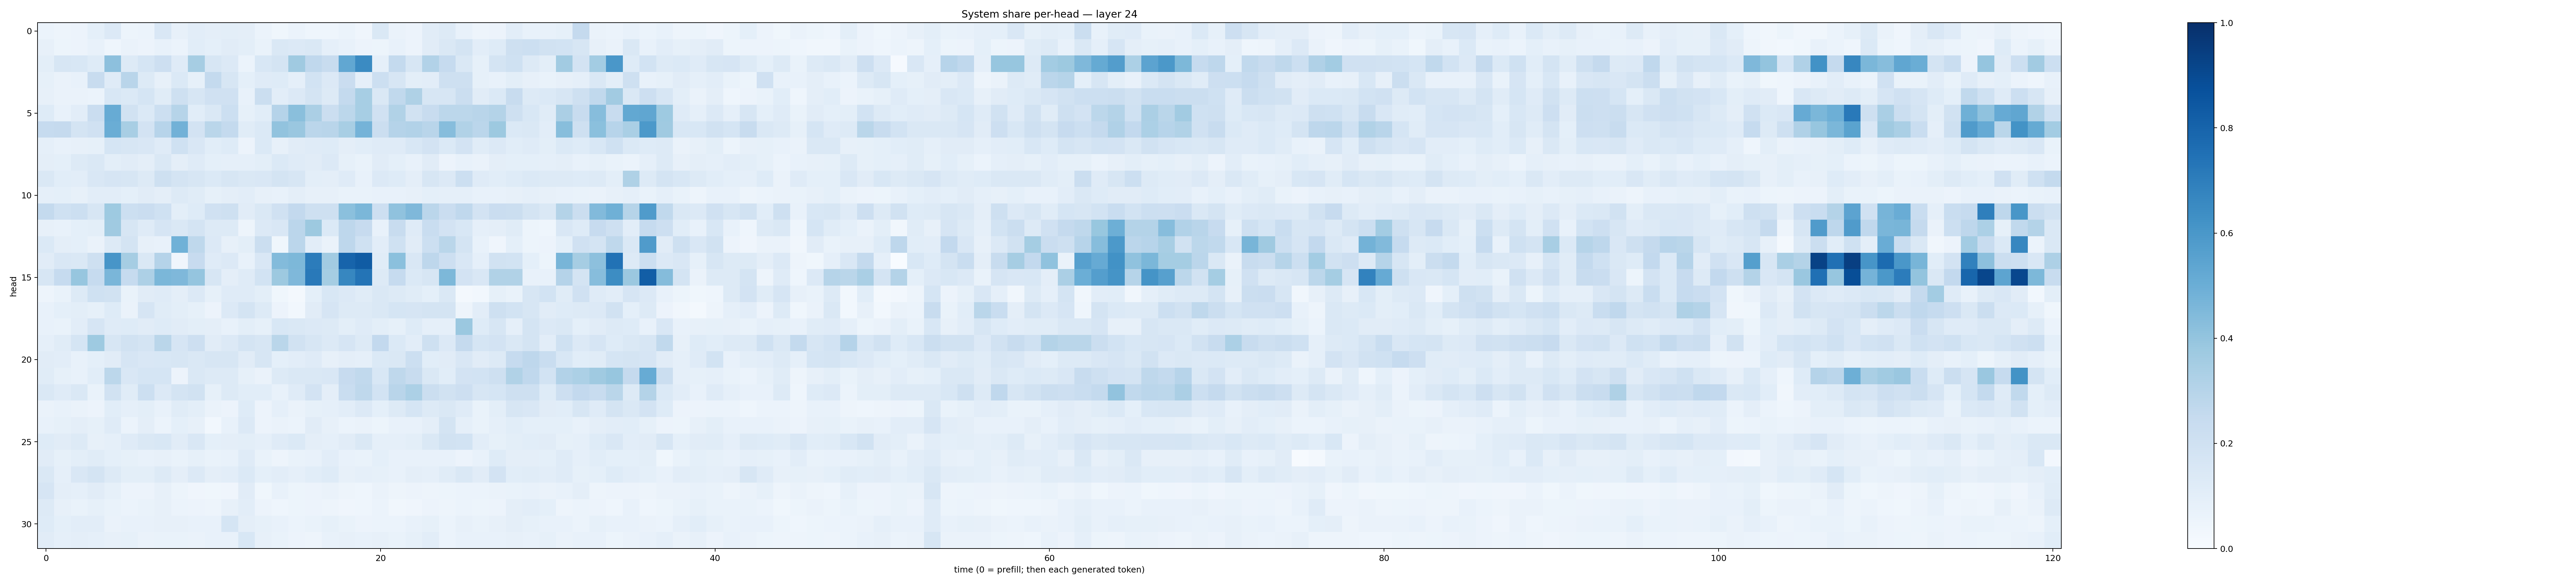

Source data for this figure (header and first rows):
0.060941525, 0.05006098, 0.057739586, 0.09214664, 0.13421541, 0.05126058, 0.060877305, 0.15083718, 0.078767665, 0.10454164, 0.096470766, 0.10134125, 0.09695244, 0.060539294, 0.037447866, 0.059488267, 0.044693682, 0.04656288, 0.059641607, 0.041328512, 0.14272524, 0.06460375, 0.056101978, 0.111552276
0.07946, 0.05178, 0.05494, 0.07223, 0.04567, 0.06403, 0.05673, 0.07119, 0.05926, 0.1057, 0.09283, 0.1112, 0.09905, 0.0678, 0.1438, 0.1357, 0.1429, 0.08854, 0.07658, 0.05586, 0.0536, 0.0725, 0.05739, 0.1113
0.09976, 0.1599, 0.1543, 0.1227, 0.416, 0.126, 0.169, 0.2135, 0.121, 0.3496, 0.1573, 0.1352, 0.06244, 0.1557, 0.1762, 0.3675, 0.2685, 0.2362, 0.5289, 0.6498, 0.08758, 0.256, 0.161, 0.3097
0.08283, 0.06331, 0.07468, 0.2359, 0.1174, 0.2905, 0.128, 0.07971, 0.1402, 0.08458, 0.2566, 0.16, 0.09187, 0.1172, 0.1232, 0.08759, 0.1872, 0.1365, 0.2295, 0.08629, 0.2187, 0.1568, 0.09822, 0.104
0.0806, 0.06425, 0.06368, 0.05951, 0.1529, 0.1401, 0.1717, 0.1166, 0.2107, 0.1632, 0.1991, 0.1991, 0.07197, 0.222, 0.1031, 0.134, 0.1788, 0.13, 0.2562, 0.3462, 0.1462, 0.2624, 0.3215, 0.1629
0.1244, 0.07712, 0.1032, 0.2272, 0.5116, 0.1896, 0.1399, 0.2152, 0.298, 0.1062, 0.1449, 0.2151, 0.08391, 0.1076, 0.3011, 0.422, 0.3349, 0.2211, 0.2775, 0.3461, 0.1959, 0.3139, 0.189, 0.236
0.2486, 0.2532, 0.1729, 0.1963, 0.502, 0.3408, 0.1826, 0.2957, 0.4821, 0.1812, 0.2852, 0.255, 0.1161, 0.1371, 0.4062, 0.3859, 0.2816, 0.2919, 0.3414, 0.4748, 0.2265, 0.3024, 0.3107, 0.2899
0.08897, 0.07159, 0.08201, 0.08515, 0.1696, 0.1595, 0.1502, 0.1198, 0.2011, 0.1522, 0.1076, 0.124, 0.05856, 0.1373, 0.07918, 0.1125, 0.1188, 0.1237, 0.09633, 0.1092, 0.1195, 0.1179, 0.1556, 0.1818
0.09495, 0.09146, 0.1263, 0.1434, 0.0997, 0.1095, 0.09396, 0.141, 0.09503, 0.1181, 0.09005, 0.08866, 0.08958, 0.0996, 0.1402, 0.1198, 0.11, 0.1334, 0.08336, 0.06855, 0.1133, 0.09294, 0.07494, 0.1109
0.1484, 0.1093, 0.1035, 0.1502, 0.1655, 0.161, 0.1317, 0.2095, 0.1743, 0.1575, 0.1402, 0.1599, 0.1434, 0.1485, 0.1784, 0.1572, 0.1014, 0.0969, 0.1175, 0.07557, 0.1355, 0.1238, 0.09447, 0.1635
0.08838, 0.09052, 0.0812, 0.1031, 0.1034, 0.08991, 0.1131, 0.09736, 0.1281, 0.1168, 0.08423, 0.09654, 0.1046, 0.07967, 0.07369, 0.09756, 0.08002, 0.07941, 0.06848, 0.06793, 0.07453, 0.07735, 0.07853, 0.08985
0.2546, 0.1993, 0.215, 0.162, 0.3714, 0.2149, 0.2281, 0.2005, 0.09899, 0.1228, 0.1972, 0.2031, 0.1102, 0.146, 0.1966, 0.2589, 0.2036, 0.2044, 0.4192, 0.4589, 0.213, 0.408, 0.4514, 0.2813
0.08062, 0.07685, 0.09259, 0.09913, 0.3682, 0.1569, 0.1191, 0.1659, 0.1426, 0.1738, 0.1296, 0.1277, 0.04834, 0.1367, 0.1506, 0.2833, 0.3775, 0.1383, 0.2761, 0.2435, 0.07231, 0.2414, 0.1198, 0.2339
0.1392, 0.09757, 0.08984, 0.06518, 0.1322, 0.1774, 0.08144, 0.07034, 0.4876, 0.2706, 0.1347, 0.07833, 0.09931, 0.2266, 0.03692, 0.2822, 0.1025, 0.0642, 0.2765, 0.2025, 0.1053, 0.2016, 0.1112, 0.2167
0.1128, 0.1495, 0.1409, 0.2077, 0.6073, 0.3485, 0.1463, 0.3017, 0.04242, 0.2424, 0.1187, 0.1351, 0.07529, 0.1508, 0.4382, 0.457, 0.7032, 0.3605, 0.7972, 0.8287, 0.1168, 0.4181, 0.1512, 0.2754
0.1617, 0.2475, 0.3908, 0.2464, 0.4623, 0.2466, 0.3243, 0.4583, 0.4507, 0.3951, 0.1566, 0.09731, 0.1201, 0.1857, 0.3774, 0.452, 0.7185, 0.353, 0.6655, 0.7371, 0.1296, 0.2488, 0.139, 0.157
0.04828, 0.06872, 0.1324, 0.2008, 0.1913, 0.06942, 0.1118, 0.1181, 0.09408, 0.1347, 0.08573, 0.1183, 0.1177, 0.0983, 0.03672, 0.01635, 0.09111, 0.1562, 0.1329, 0.1149, 0.1457, 0.1301, 0.1145, 0.09302
0.07803, 0.0915, 0.1006, 0.0838, 0.1226, 0.06269, 0.1646, 0.1134, 0.09957, 0.08555, 0.05769, 0.1357, 0.1757, 0.1285, 0.05853, 0.02835, 0.113, 0.1659, 0.1257, 0.1295, 0.1448, 0.1711, 0.1653, 0.1755
0.07751, 0.06667, 0.1054, 0.167, 0.1195, 0.1215, 0.1107, 0.1217, 0.1125, 0.09832, 0.09403, 0.07614, 0.1002, 0.08588, 0.1542, 0.1483, 0.133, 0.1258, 0.09952, 0.119, 0.09984, 0.08506, 0.1245, 0.0867
0.08879, 0.1166, 0.1686, 0.3715, 0.1587, 0.1918, 0.1728, 0.2852, 0.1659, 0.2138, 0.1132, 0.1356, 0.1795, 0.1628, 0.2874, 0.1902, 0.1612, 0.1346, 0.1649, 0.1274, 0.2598, 0.1405, 0.1027, 0.2078
0.1109, 0.1044, 0.07577, 0.09308, 0.1106, 0.1674, 0.1517, 0.1535, 0.1606, 0.1442, 0.1593, 0.1587, 0.1095, 0.1606, 0.09027, 0.1024, 0.1174, 0.08048, 0.09681, 0.08937, 0.1373, 0.1437, 0.2176, 0.1079
0.1171, 0.08286, 0.07656, 0.1078, 0.2783, 0.15, 0.1688, 0.1689, 0.05516, 0.1409, 0.1275, 0.1292, 0.08351, 0.06498, 0.1268, 0.1454, 0.146, 0.1504, 0.2458, 0.2638, 0.1541, 0.2726, 0.238, 0.1426
0.1452, 0.12, 0.1452, 0.06768, 0.1906, 0.1161, 0.2175, 0.1356, 0.1735, 0.1892, 0.08494, 0.1281, 0.1072, 0.107, 0.07032, 0.1205, 0.1809, 0.09578, 0.2335, 0.2723, 0.1838, 0.2906, 0.3319, 0.2247
0.0631, 0.07426, 0.0662, 0.05587, 0.1072, 0.08833, 0.09946, 0.07145, 0.1156, 0.09903, 0.06408, 0.05835, 0.1234, 0.05556, 0.0886, 0.06411, 0.08413, 0.08629, 0.102, 0.1348, 0.09273, 0.1324, 0.1697, 0.1327
0.07104, 0.08301, 0.09474, 0.08286, 0.1191, 0.06215, 0.09707, 0.05962, 0.09066, 0.08141, 0.03033, 0.07609, 0.1358, 0.05834, 0.0628, 0.06139, 0.1127, 0.07856, 0.05898, 0.06598, 0.05303, 0.07212, 0.07128, 0.09533
0.1245, 0.1109, 0.1292, 0.08005, 0.08602, 0.118, 0.1472, 0.1546, 0.1106, 0.1509, 0.09235, 0.09461, 0.09841, 0.08747, 0.1179, 0.1369, 0.09464, 0.08767, 0.1129, 0.1414, 0.08741, 0.08833, 0.1006, 0.148
0.1127, 0.08404, 0.09827, 0.1172, 0.09342, 0.08552, 0.07184, 0.08201, 0.06856, 0.0849, 0.06995, 0.07599, 0.1189, 0.06822, 0.048, 0.067, 0.07444, 0.105, 0.07774, 0.06818, 0.08997, 0.07568, 0.07546, 0.07541
0.1456, 0.0871, 0.1494, 0.1751, 0.1309, 0.1015, 0.09854, 0.1325, 0.09441, 0.1342, 0.09405, 0.1031, 0.1393, 0.09273, 0.1026, 0.08935, 0.1079, 0.1241, 0.07843, 0.088, 0.08442, 0.07696, 0.0953, 0.08976
0.166, 0.09666, 0.08722, 0.11, 0.08559, 0.05755, 0.05476, 0.08053, 0.0529, 0.03994, 0.03843, 0.04263, 0.1129, 0.03651, 0.07653, 0.05112, 0.05859, 0.06466, 0.04862, 0.04619, 0.06346, 0.04692, 0.05631, 0.05026
0.1265, 0.08079, 0.0689, 0.08452, 0.06826, 0.06243, 0.06722, 0.07903, 0.06013, 0.05692, 0.05033, 0.07928, 0.1034, 0.05519, 0.04386, 0.05306, 0.05521, 0.05045, 0.04159, 0.04361, 0.06075, 0.03298, 0.04064, 0.05632
0.1232, 0.09266, 0.1019, 0.1035, 0.06476, 0.07803, 0.07697, 0.07901, 0.08053, 0.07209, 0.0767, 0.1712, 0.09724, 0.08249, 0.07304, 0.06154, 0.06964, 0.08294, 0.06984, 0.05802, 0.0609, 0.0622, 0.07399, 0.08318
0.1114, 0.08849, 0.0939, 0.08757, 0.07981, 0.08349, 0.06339, 0.06949, 0.06908, 0.06275, 0.0704, 0.07718, 0.1548, 0.07879, 0.06696, 0.05828, 0.04851, 0.07243, 0.07959, 0.07143, 0.08128, 0.06836, 0.08377, 0.1045
